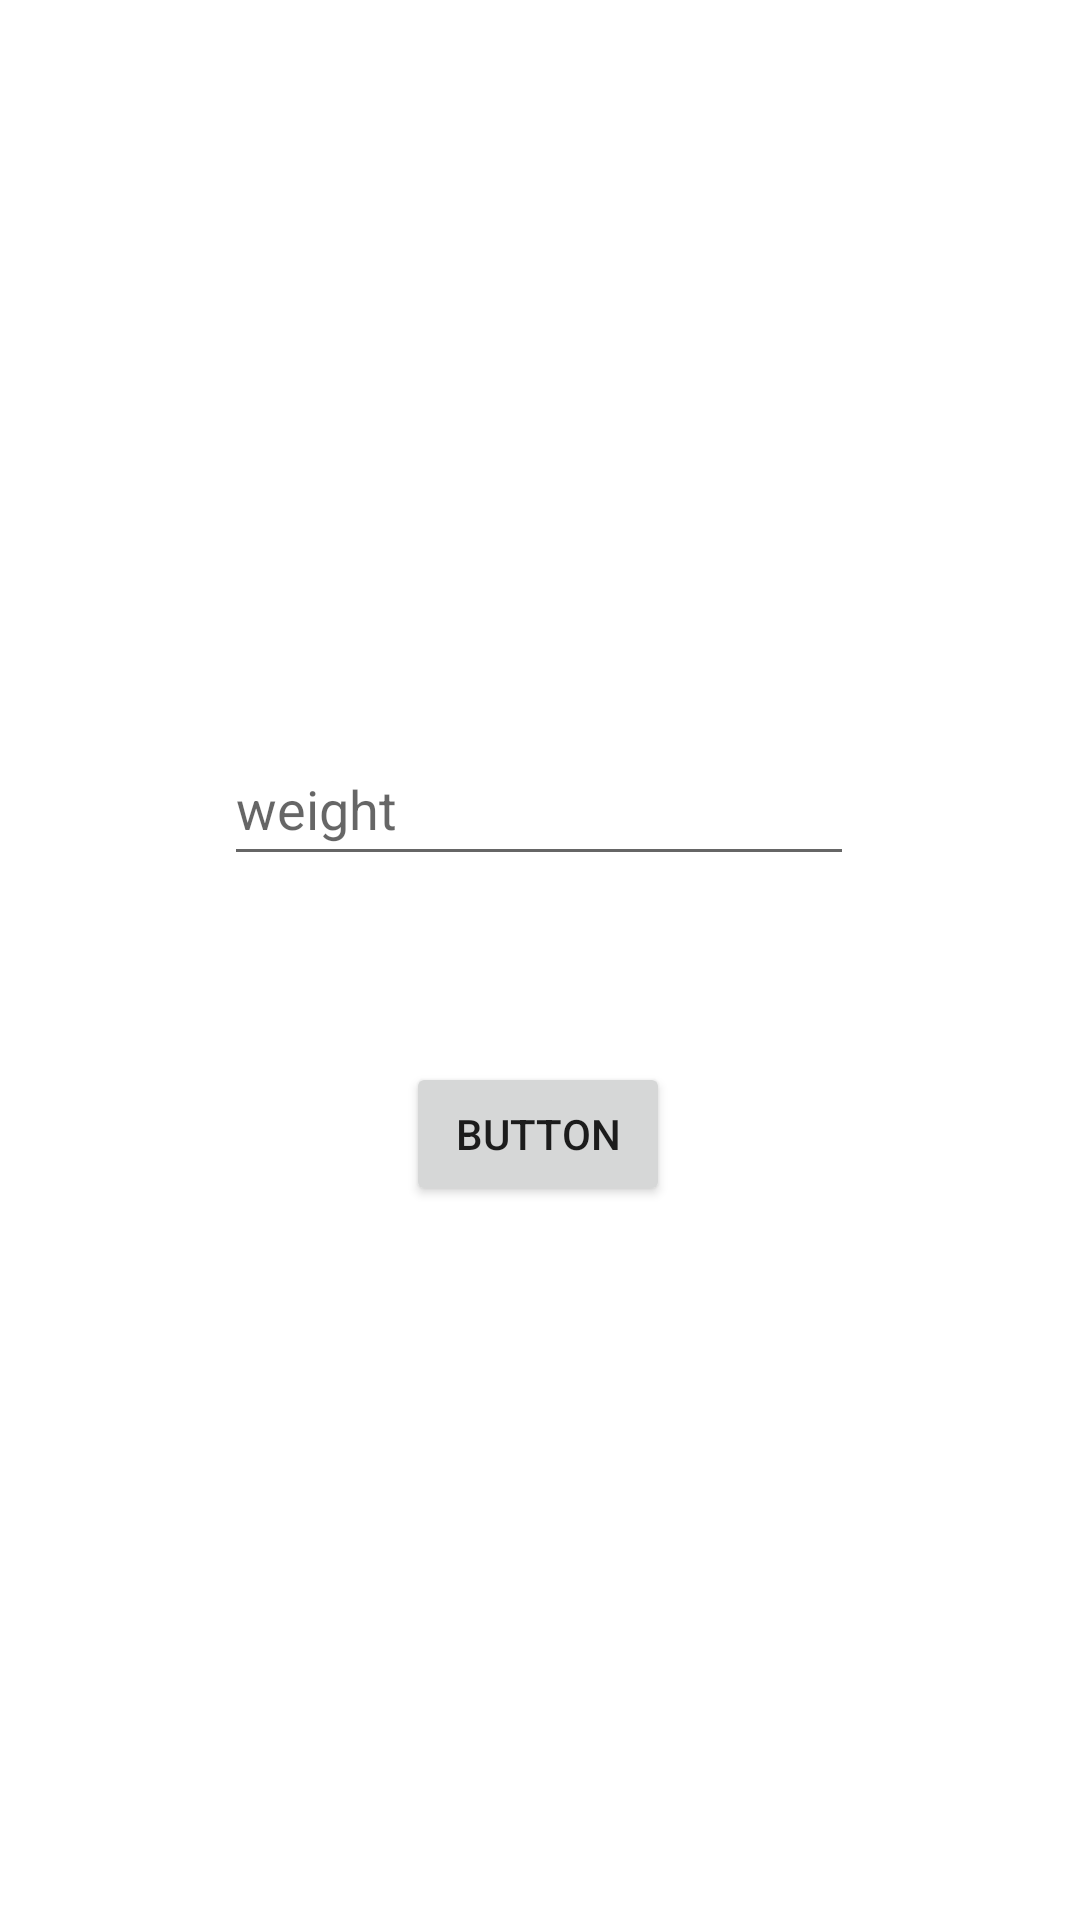

Write the Android layout XML for this screen, with the resource values it uses.
<!-- AndroidManifest.xml: application theme Theme.WorkoutApp_ryan -->
<!-- res/layout/fragment_create_user.xml -->
<?xml version="1.0" encoding="utf-8"?>
<FrameLayout xmlns:android="http://schemas.android.com/apk/res/android"
    xmlns:app="http://schemas.android.com/apk/res-auto"
    xmlns:tools="http://schemas.android.com/tools"
    android:id="@+id/userCreate"
    android:layout_width="match_parent"
    android:layout_height="match_parent"
    tools:context=".fragments.UserCreate">

    <androidx.constraintlayout.widget.ConstraintLayout
        android:layout_width="match_parent"
        android:layout_height="match_parent">


        <Button
            android:id="@+id/CreateUser"
            android:layout_width="wrap_content"
            android:layout_height="wrap_content"
            android:text="Button"
            app:layout_constraintBottom_toBottomOf="parent"
            app:layout_constraintEnd_toEndOf="parent"
            app:layout_constraintHorizontal_bias="0.498"
            app:layout_constraintStart_toStartOf="parent"
            app:layout_constraintTop_toTopOf="parent"
            app:layout_constraintVertical_bias="0.598" />

        <EditText
            android:id="@+id/weight"
            android:layout_width="wrap_content"
            android:layout_height="wrap_content"
            android:layout_marginBottom="52dp"
            android:ems="10"
            android:hint="weight"
            android:inputType="numberDecimal"
            android:minHeight="48dp"
            app:layout_constraintBottom_toTopOf="@+id/CreateUser"
            app:layout_constraintEnd_toEndOf="parent"
            app:layout_constraintHorizontal_bias="0.497"
            app:layout_constraintStart_toStartOf="parent"
            app:layout_constraintTop_toTopOf="parent"
            app:layout_constraintVertical_bias="0.961" />


    </androidx.constraintlayout.widget.ConstraintLayout>
</FrameLayout>
<!-- resources referenced by this layout -->
<resources>
  <style name="Theme.WorkoutApp_ryan" parent="Theme.MaterialComponents.DayNight.DarkActionBar">
          
          <item name="colorPrimary">@color/purple_500</item>
          <item name="colorPrimaryVariant">@color/purple_700</item>
          <item name="colorOnPrimary">@color/white</item>
          
          <item name="colorSecondary">@color/teal_200</item>
          <item name="colorSecondaryVariant">@color/teal_700</item>
          <item name="colorOnSecondary">@color/black</item>
          
          <item name="android:statusBarColor">?attr/colorPrimaryVariant</item>
          
      </style>
  <color name="purple_500">#FF6200EE</color>
  <color name="purple_700">#FF3700B3</color>
  <color name="white">#FFFFFFFF</color>
  <color name="teal_200">#FF03DAC5</color>
  <color name="teal_700">#FF018786</color>
  <color name="black">#FF000000</color>
</resources>
